3-way image classification set "herb_identification" from GitHub (Mitlpsy/herb_identification); label vocabulary: Etlingera elatior, Euphorbia hirta L, Leucas aspera.

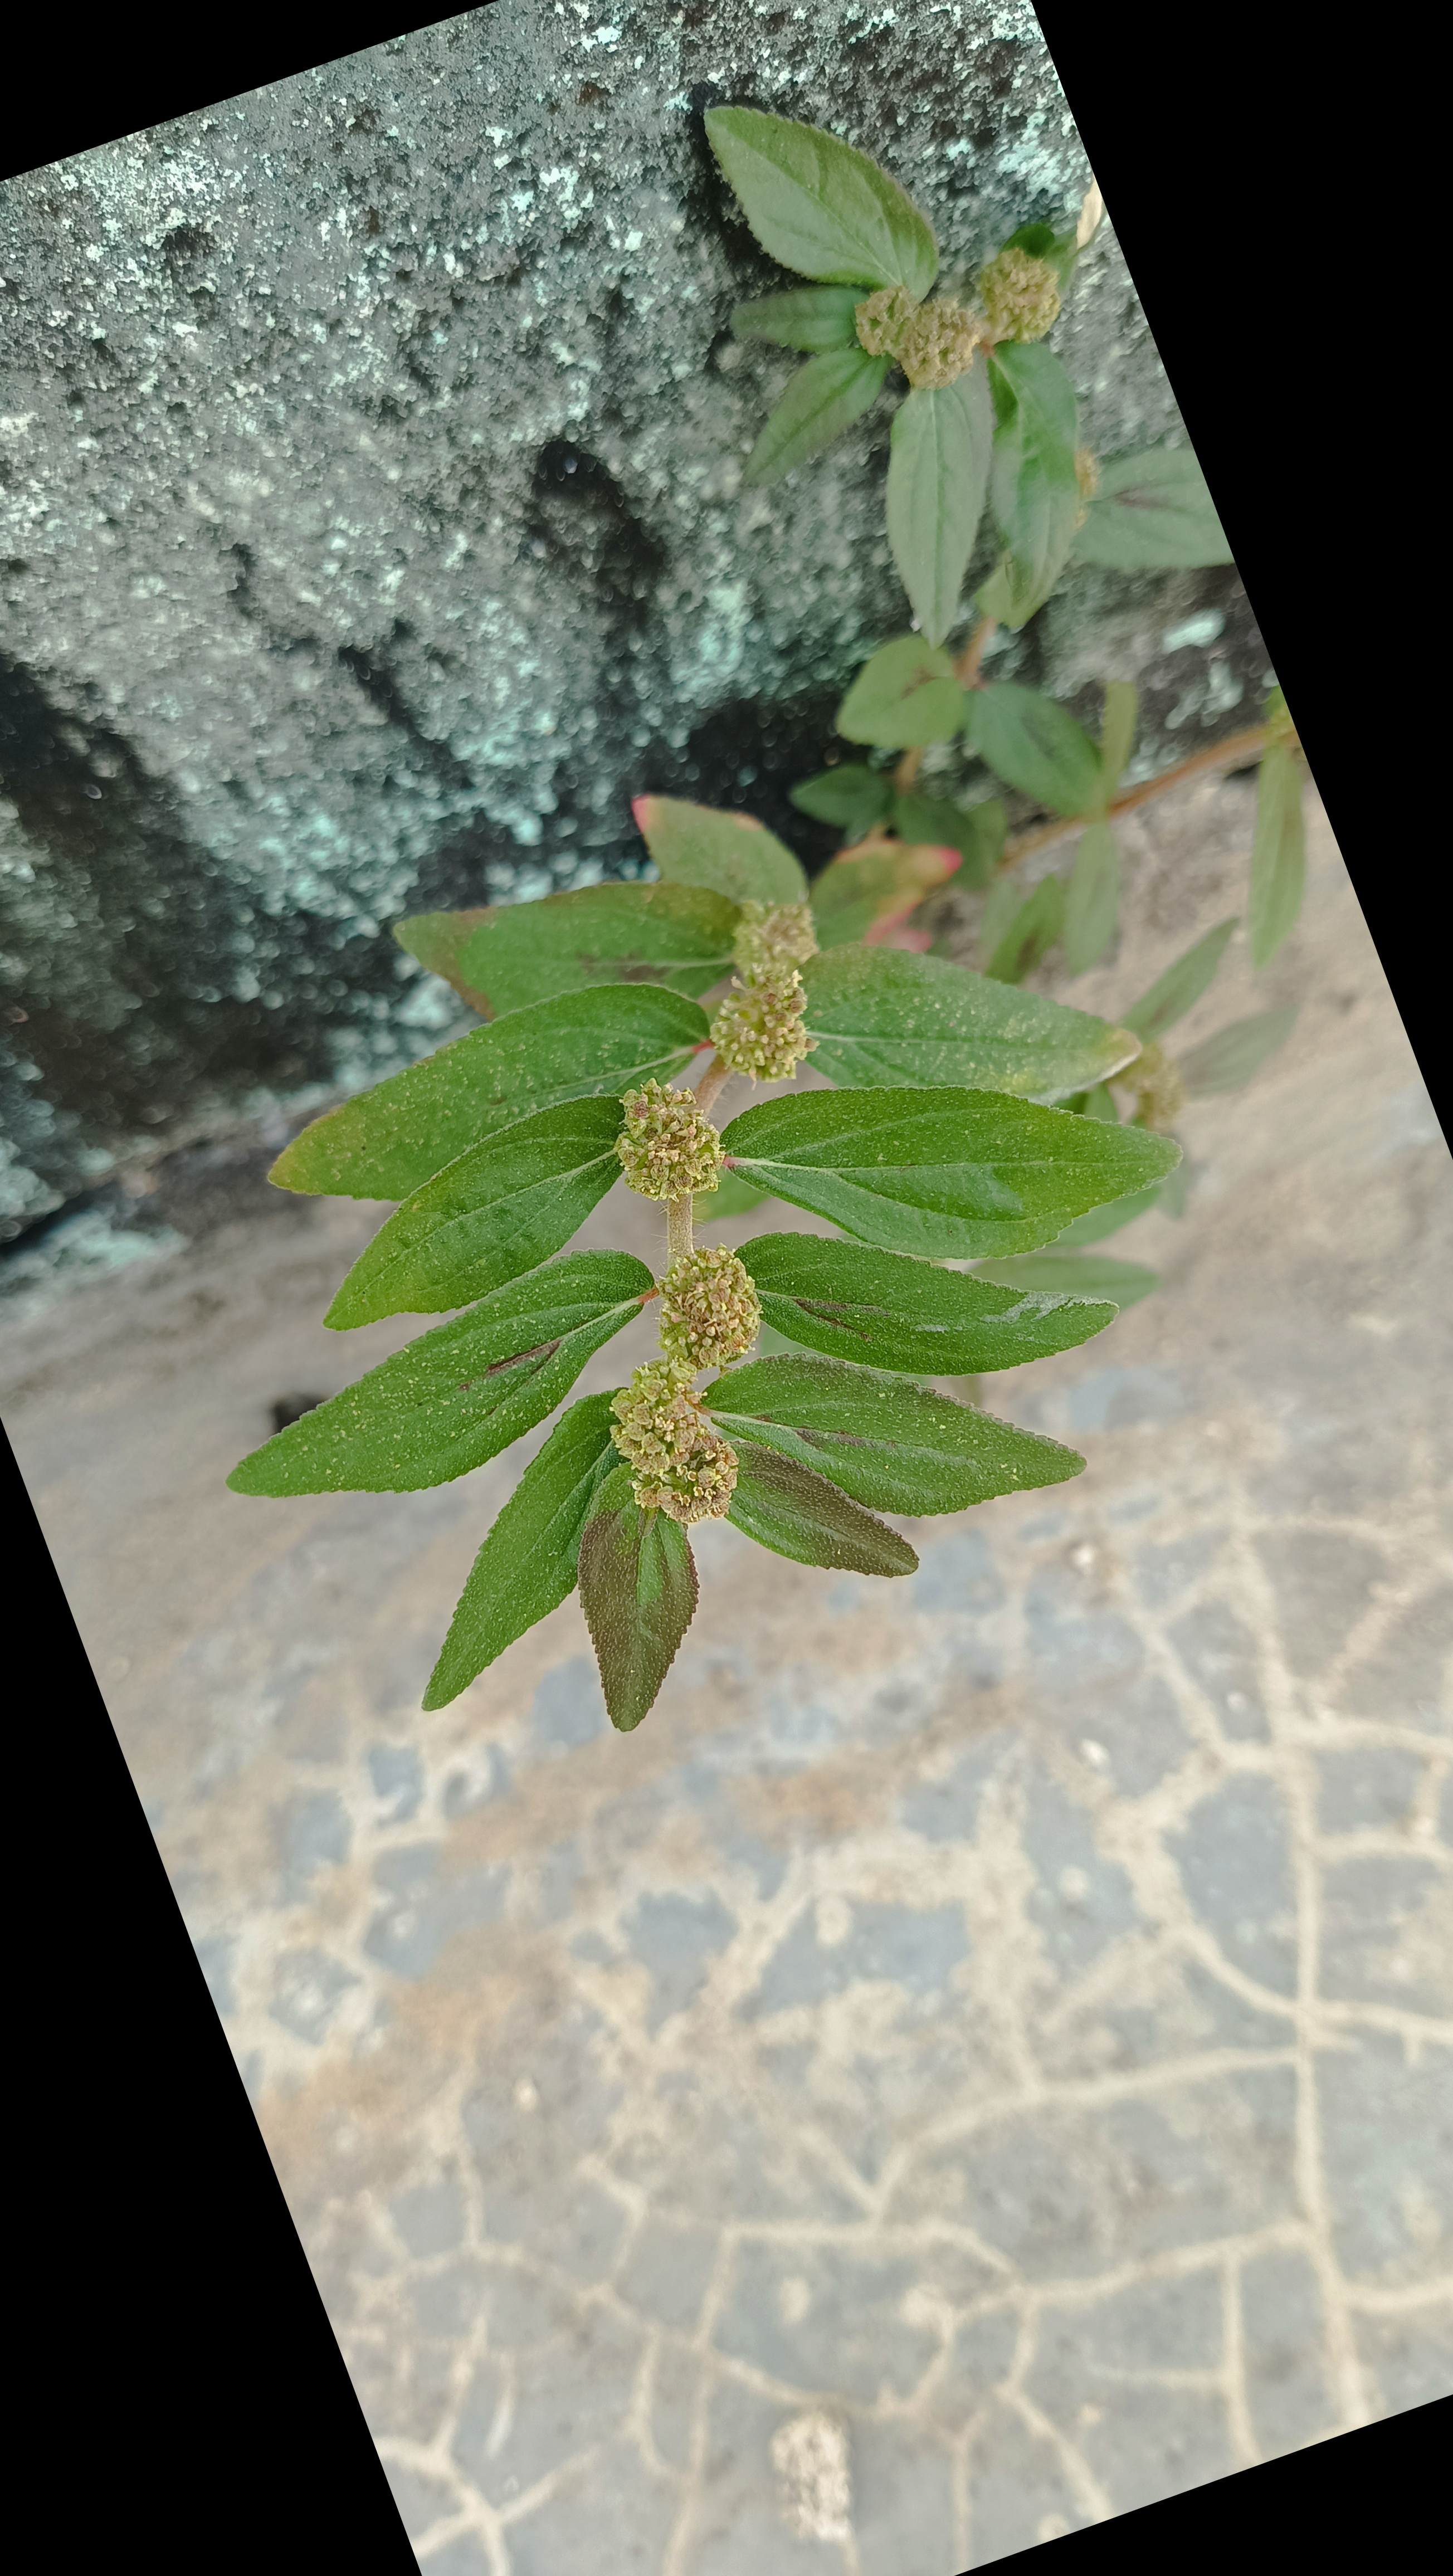
Label: Euphorbia hirta L

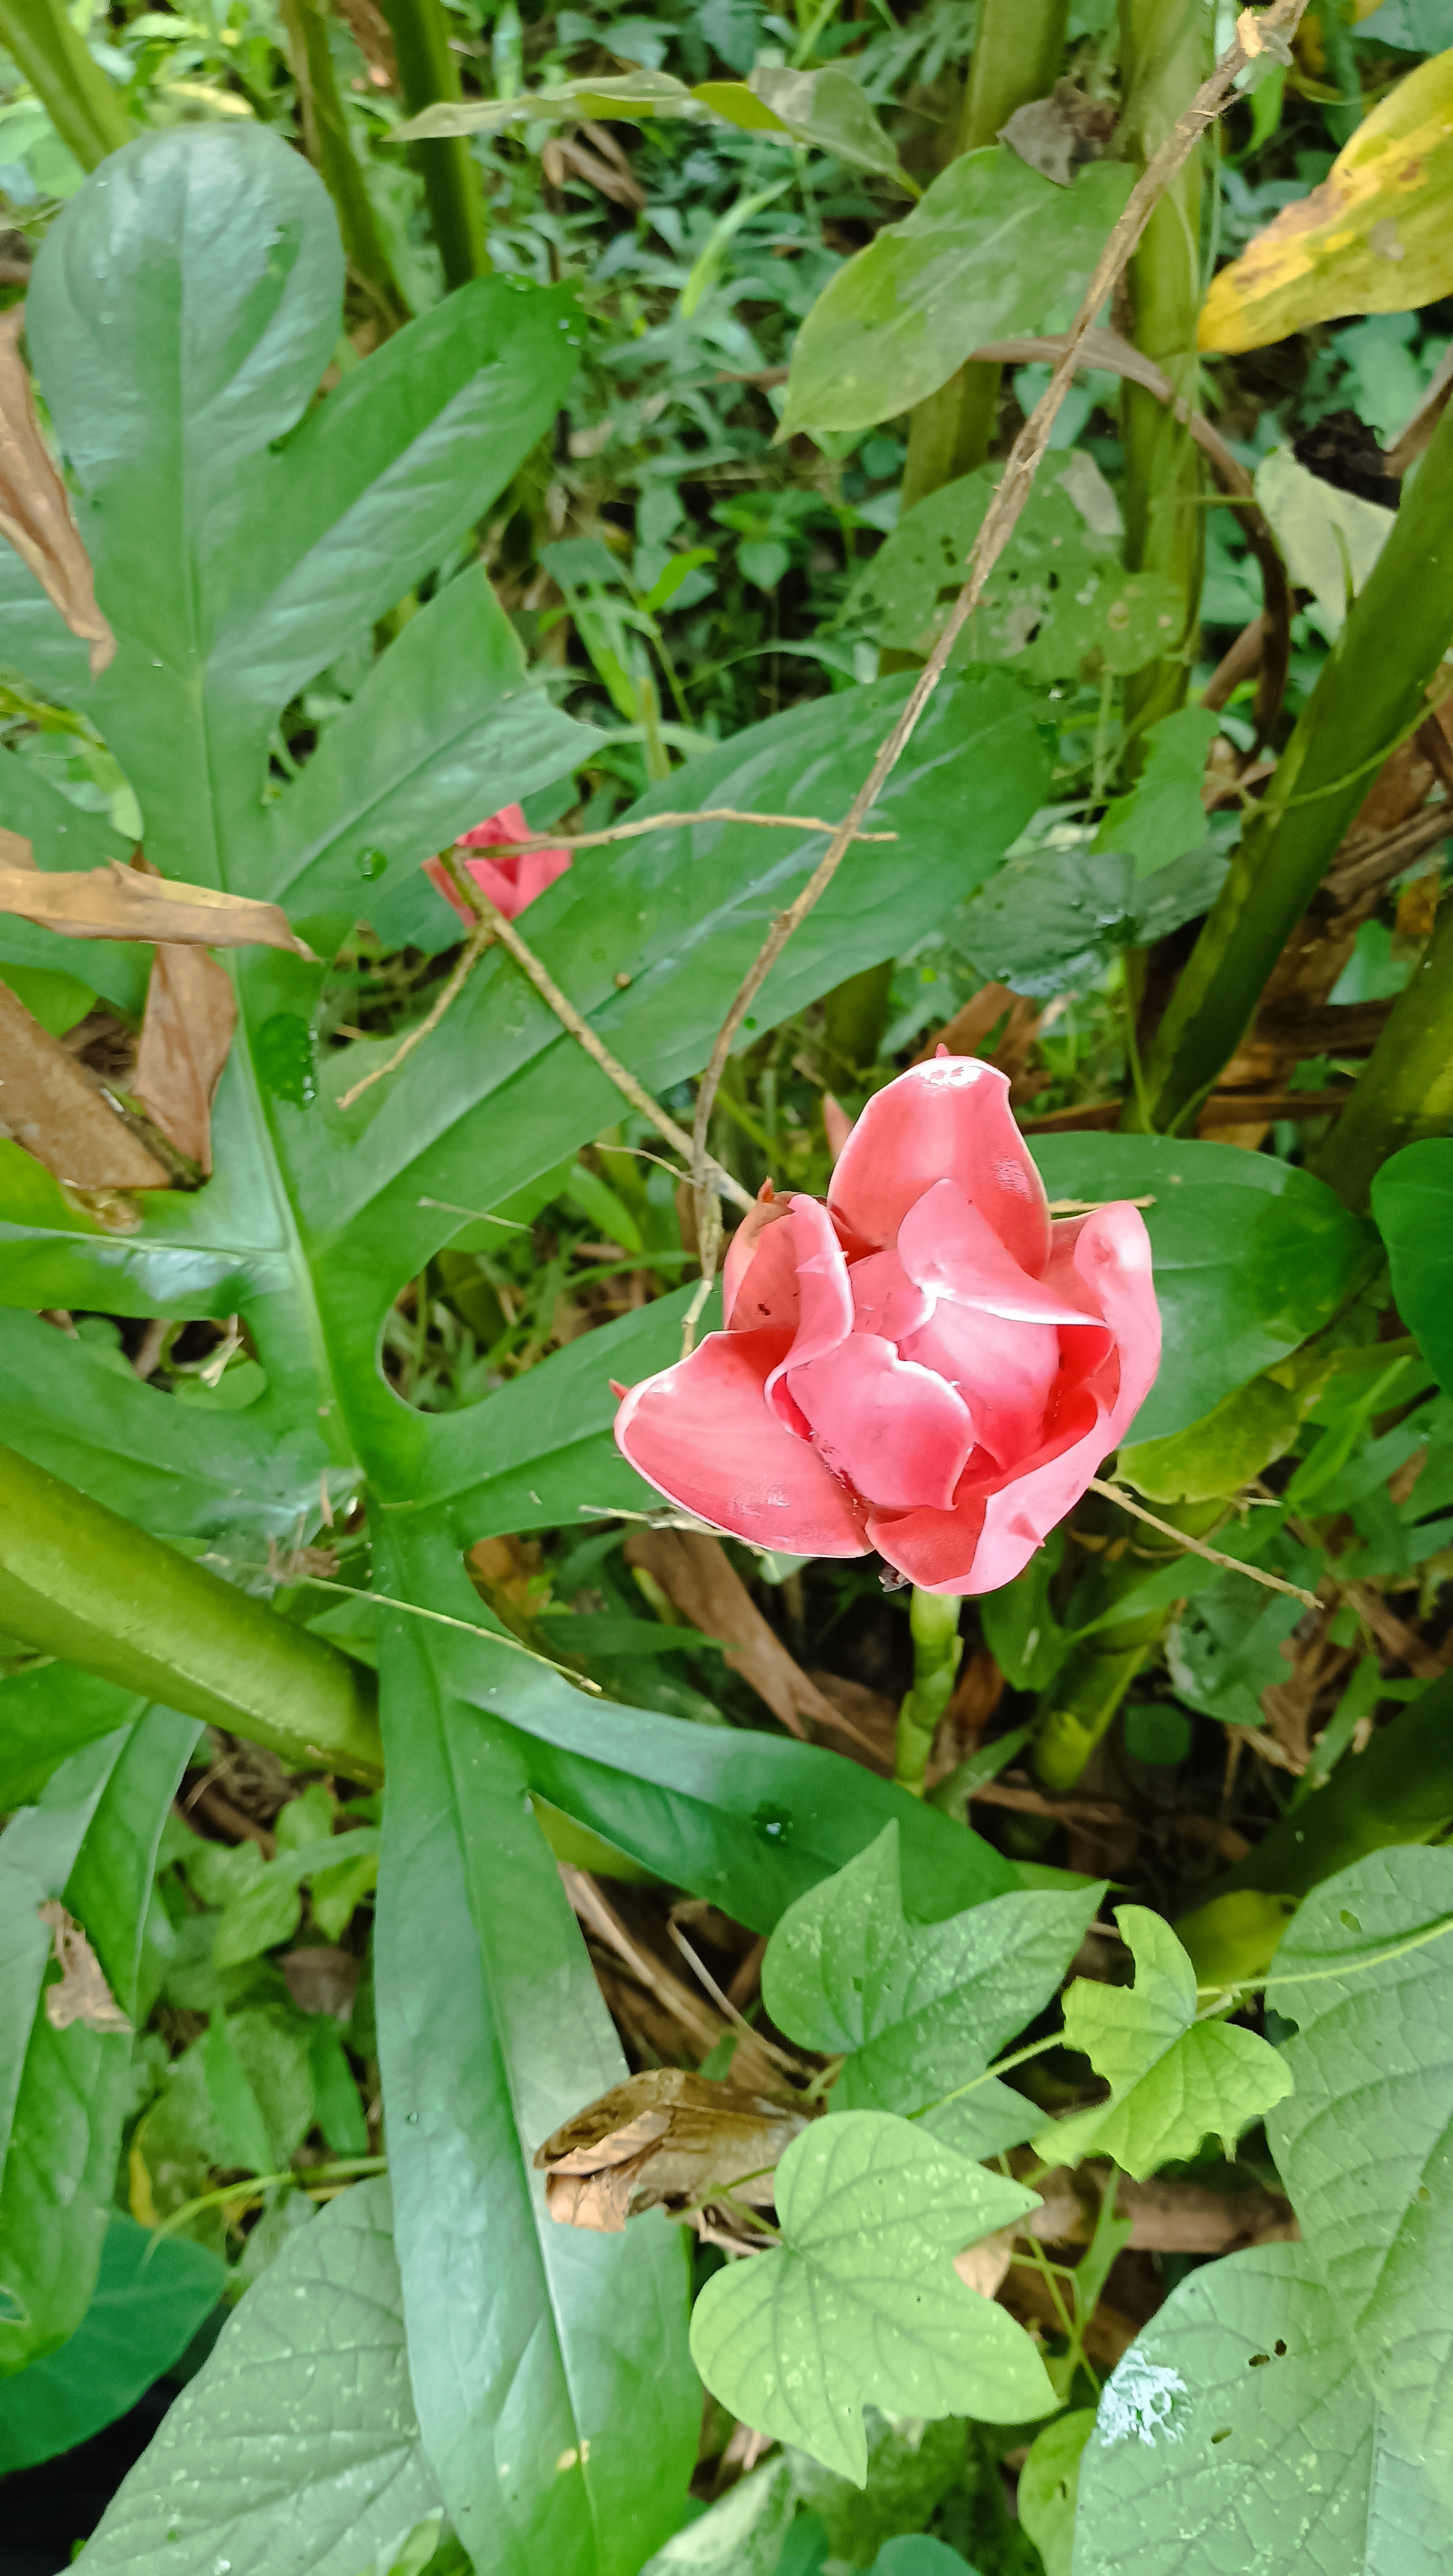
Label: Etlingera elatior

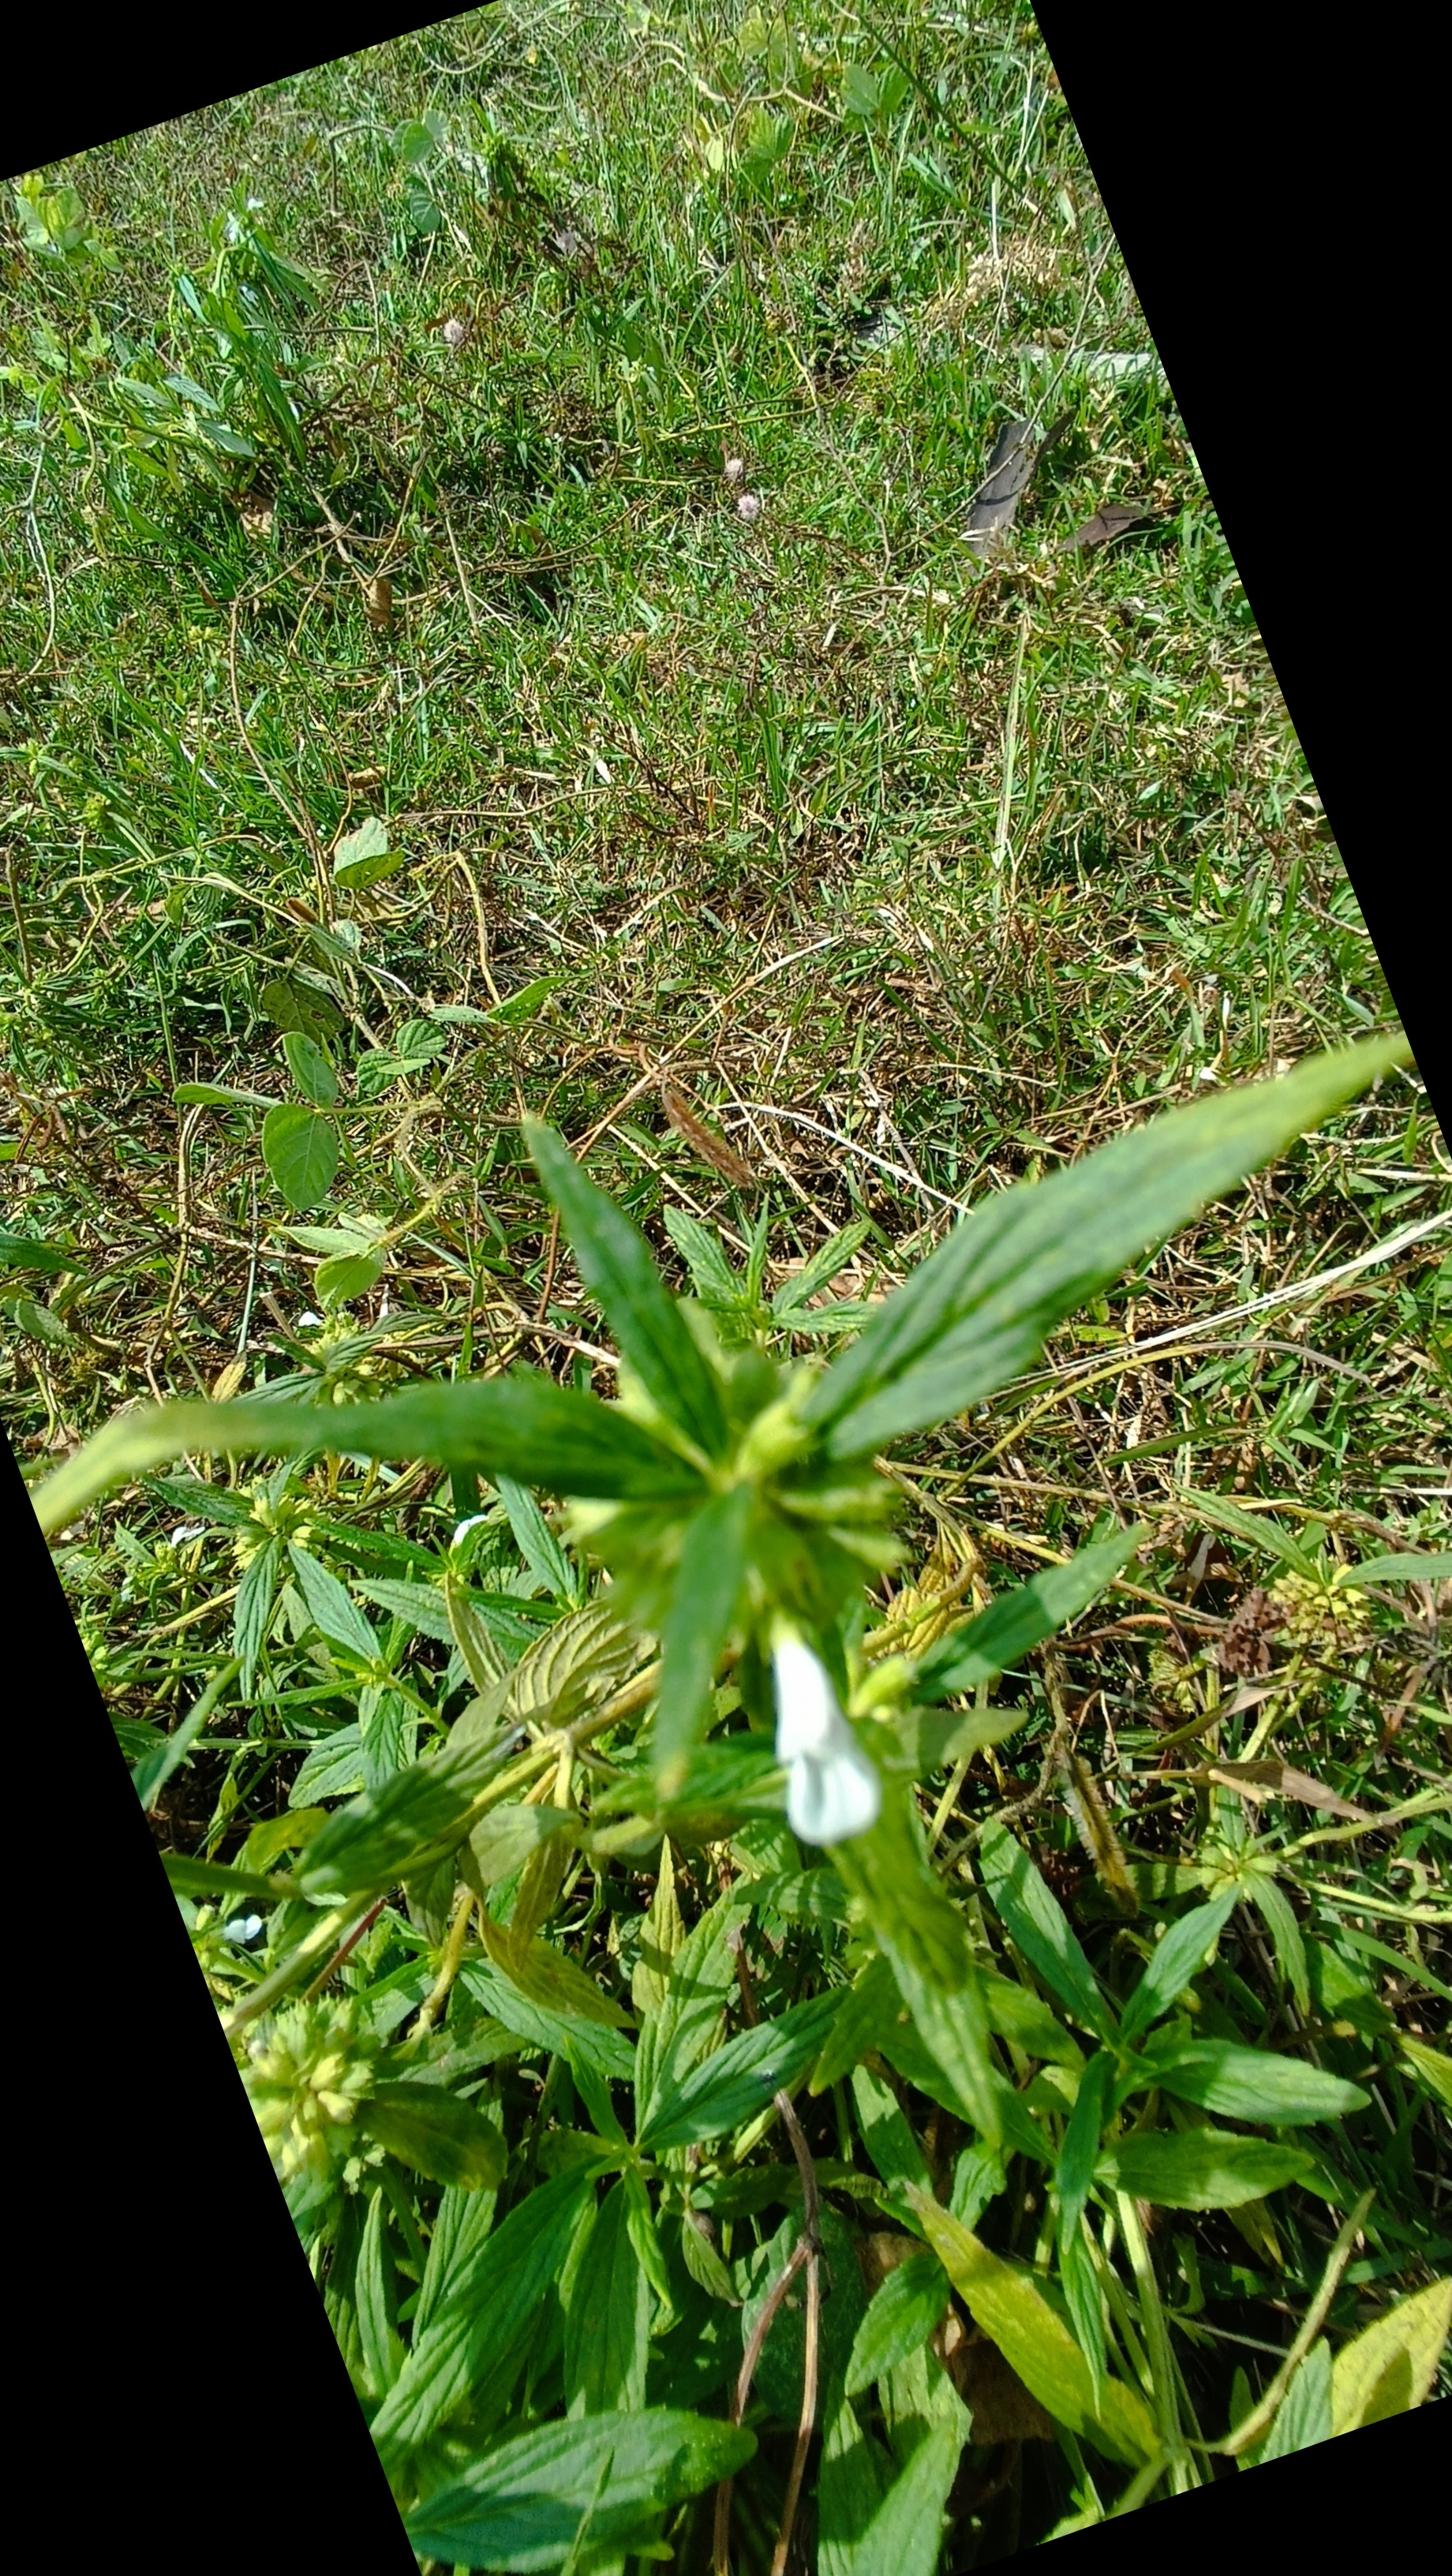
Label: Leucas aspera

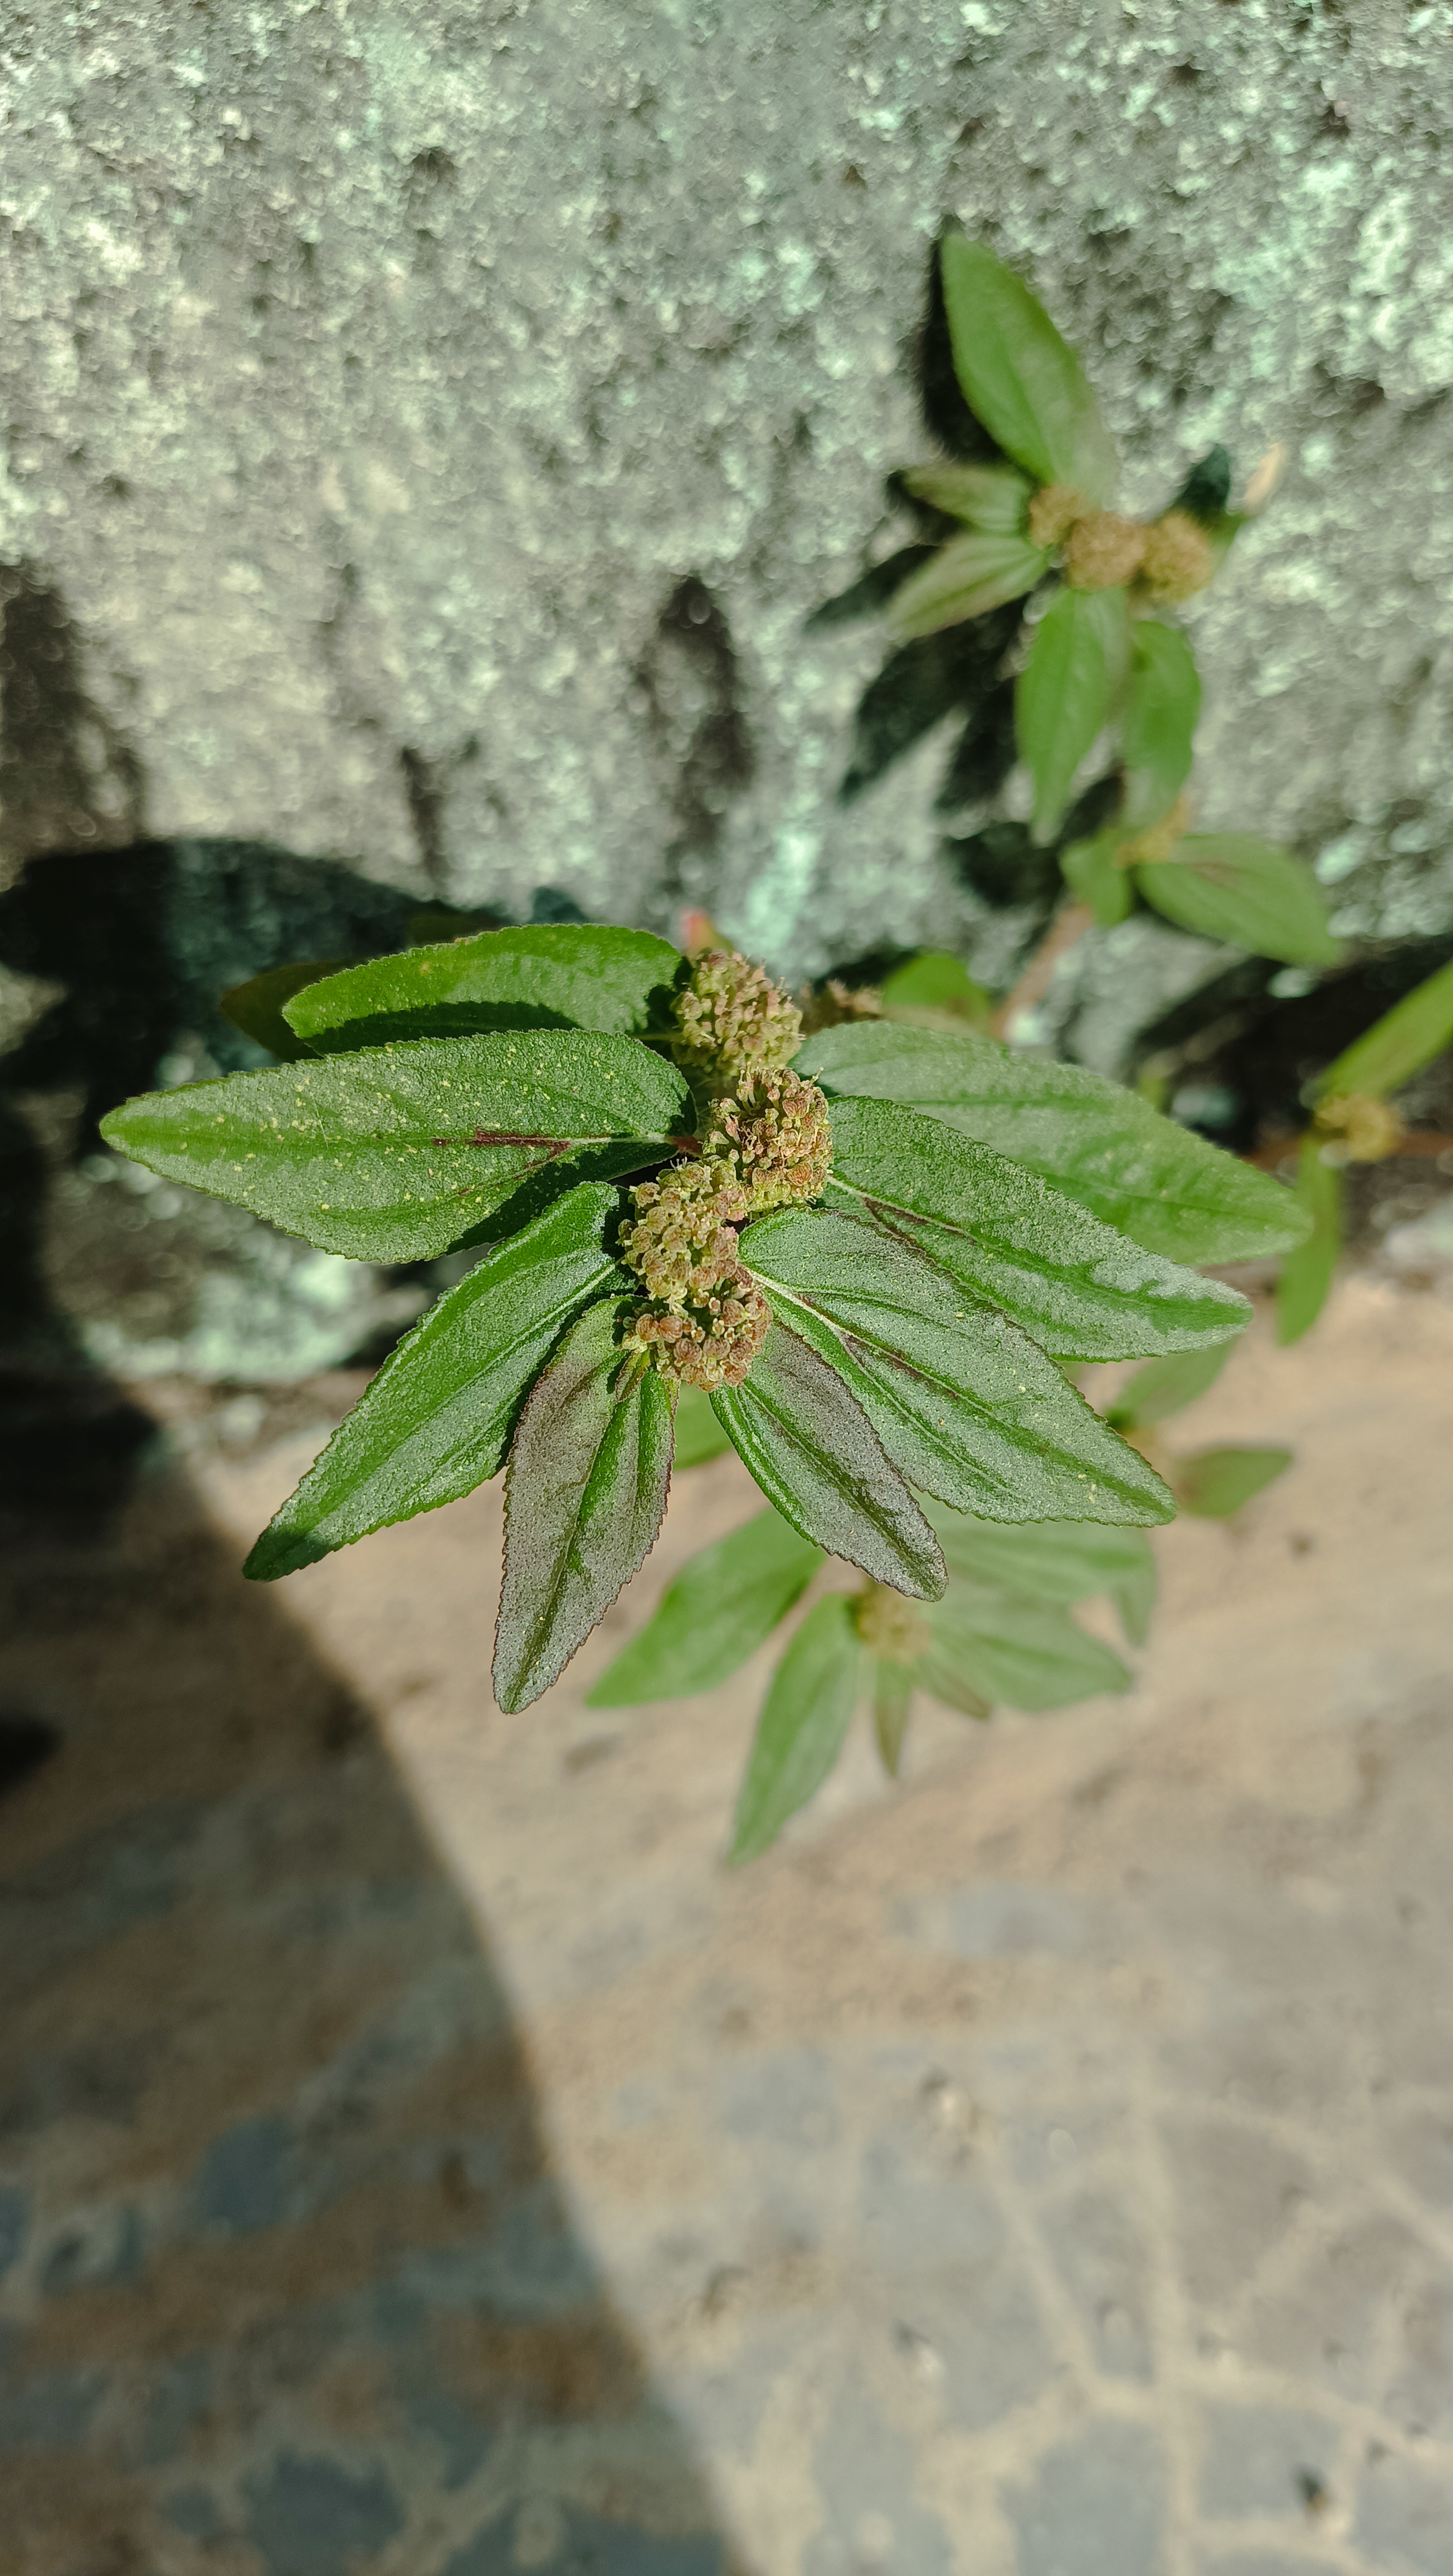
Label: Euphorbia hirta L

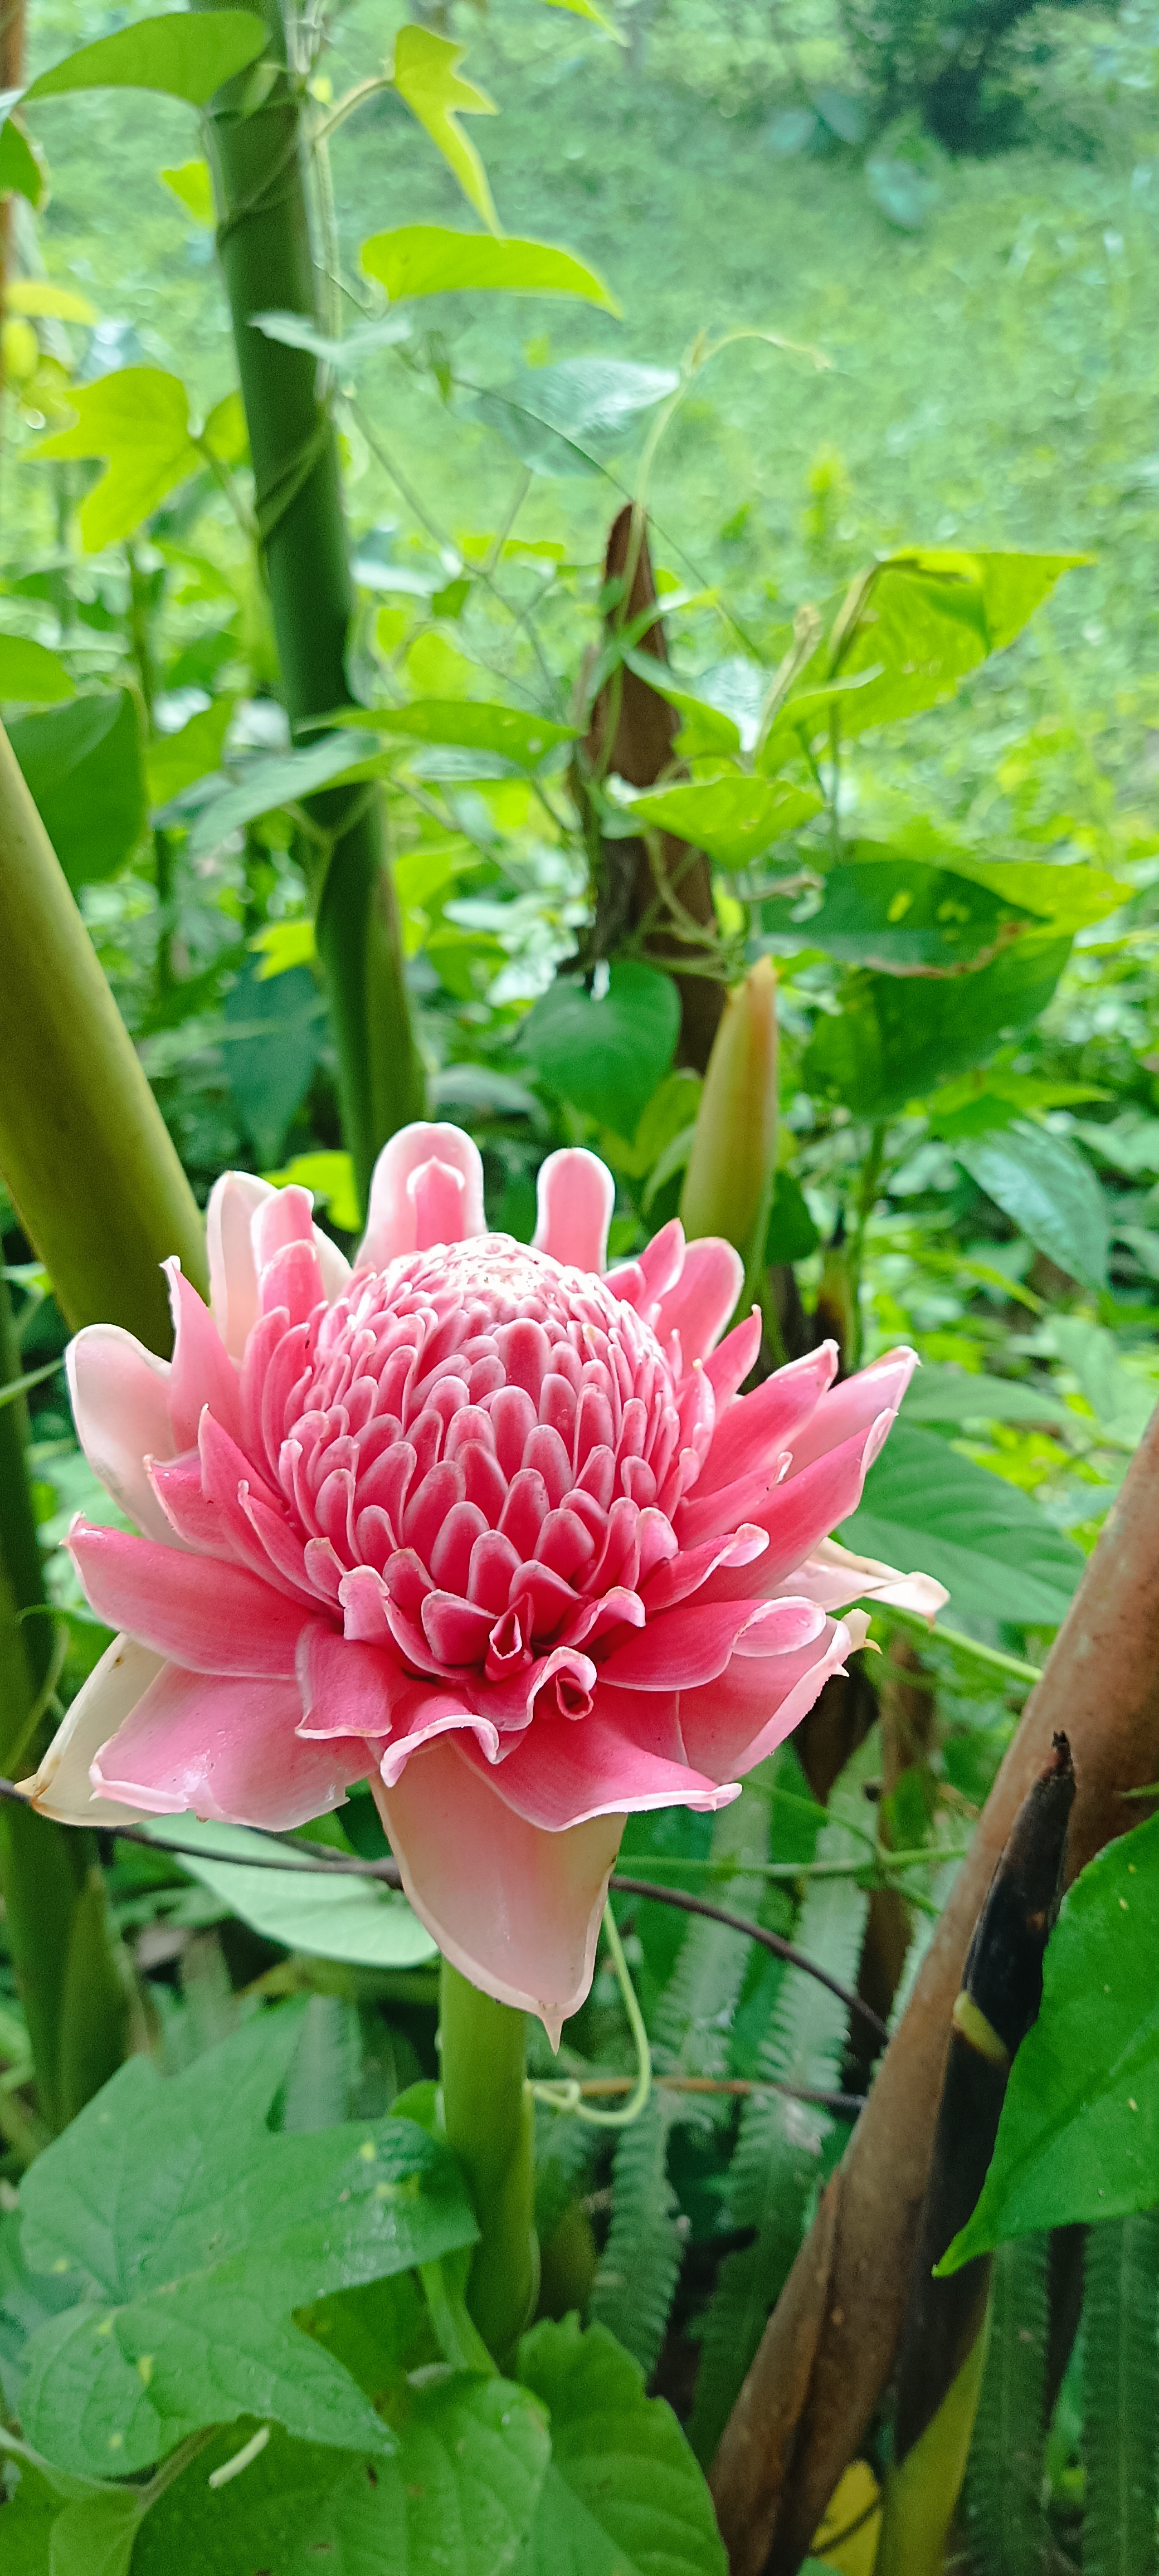
Label: Etlingera elatior

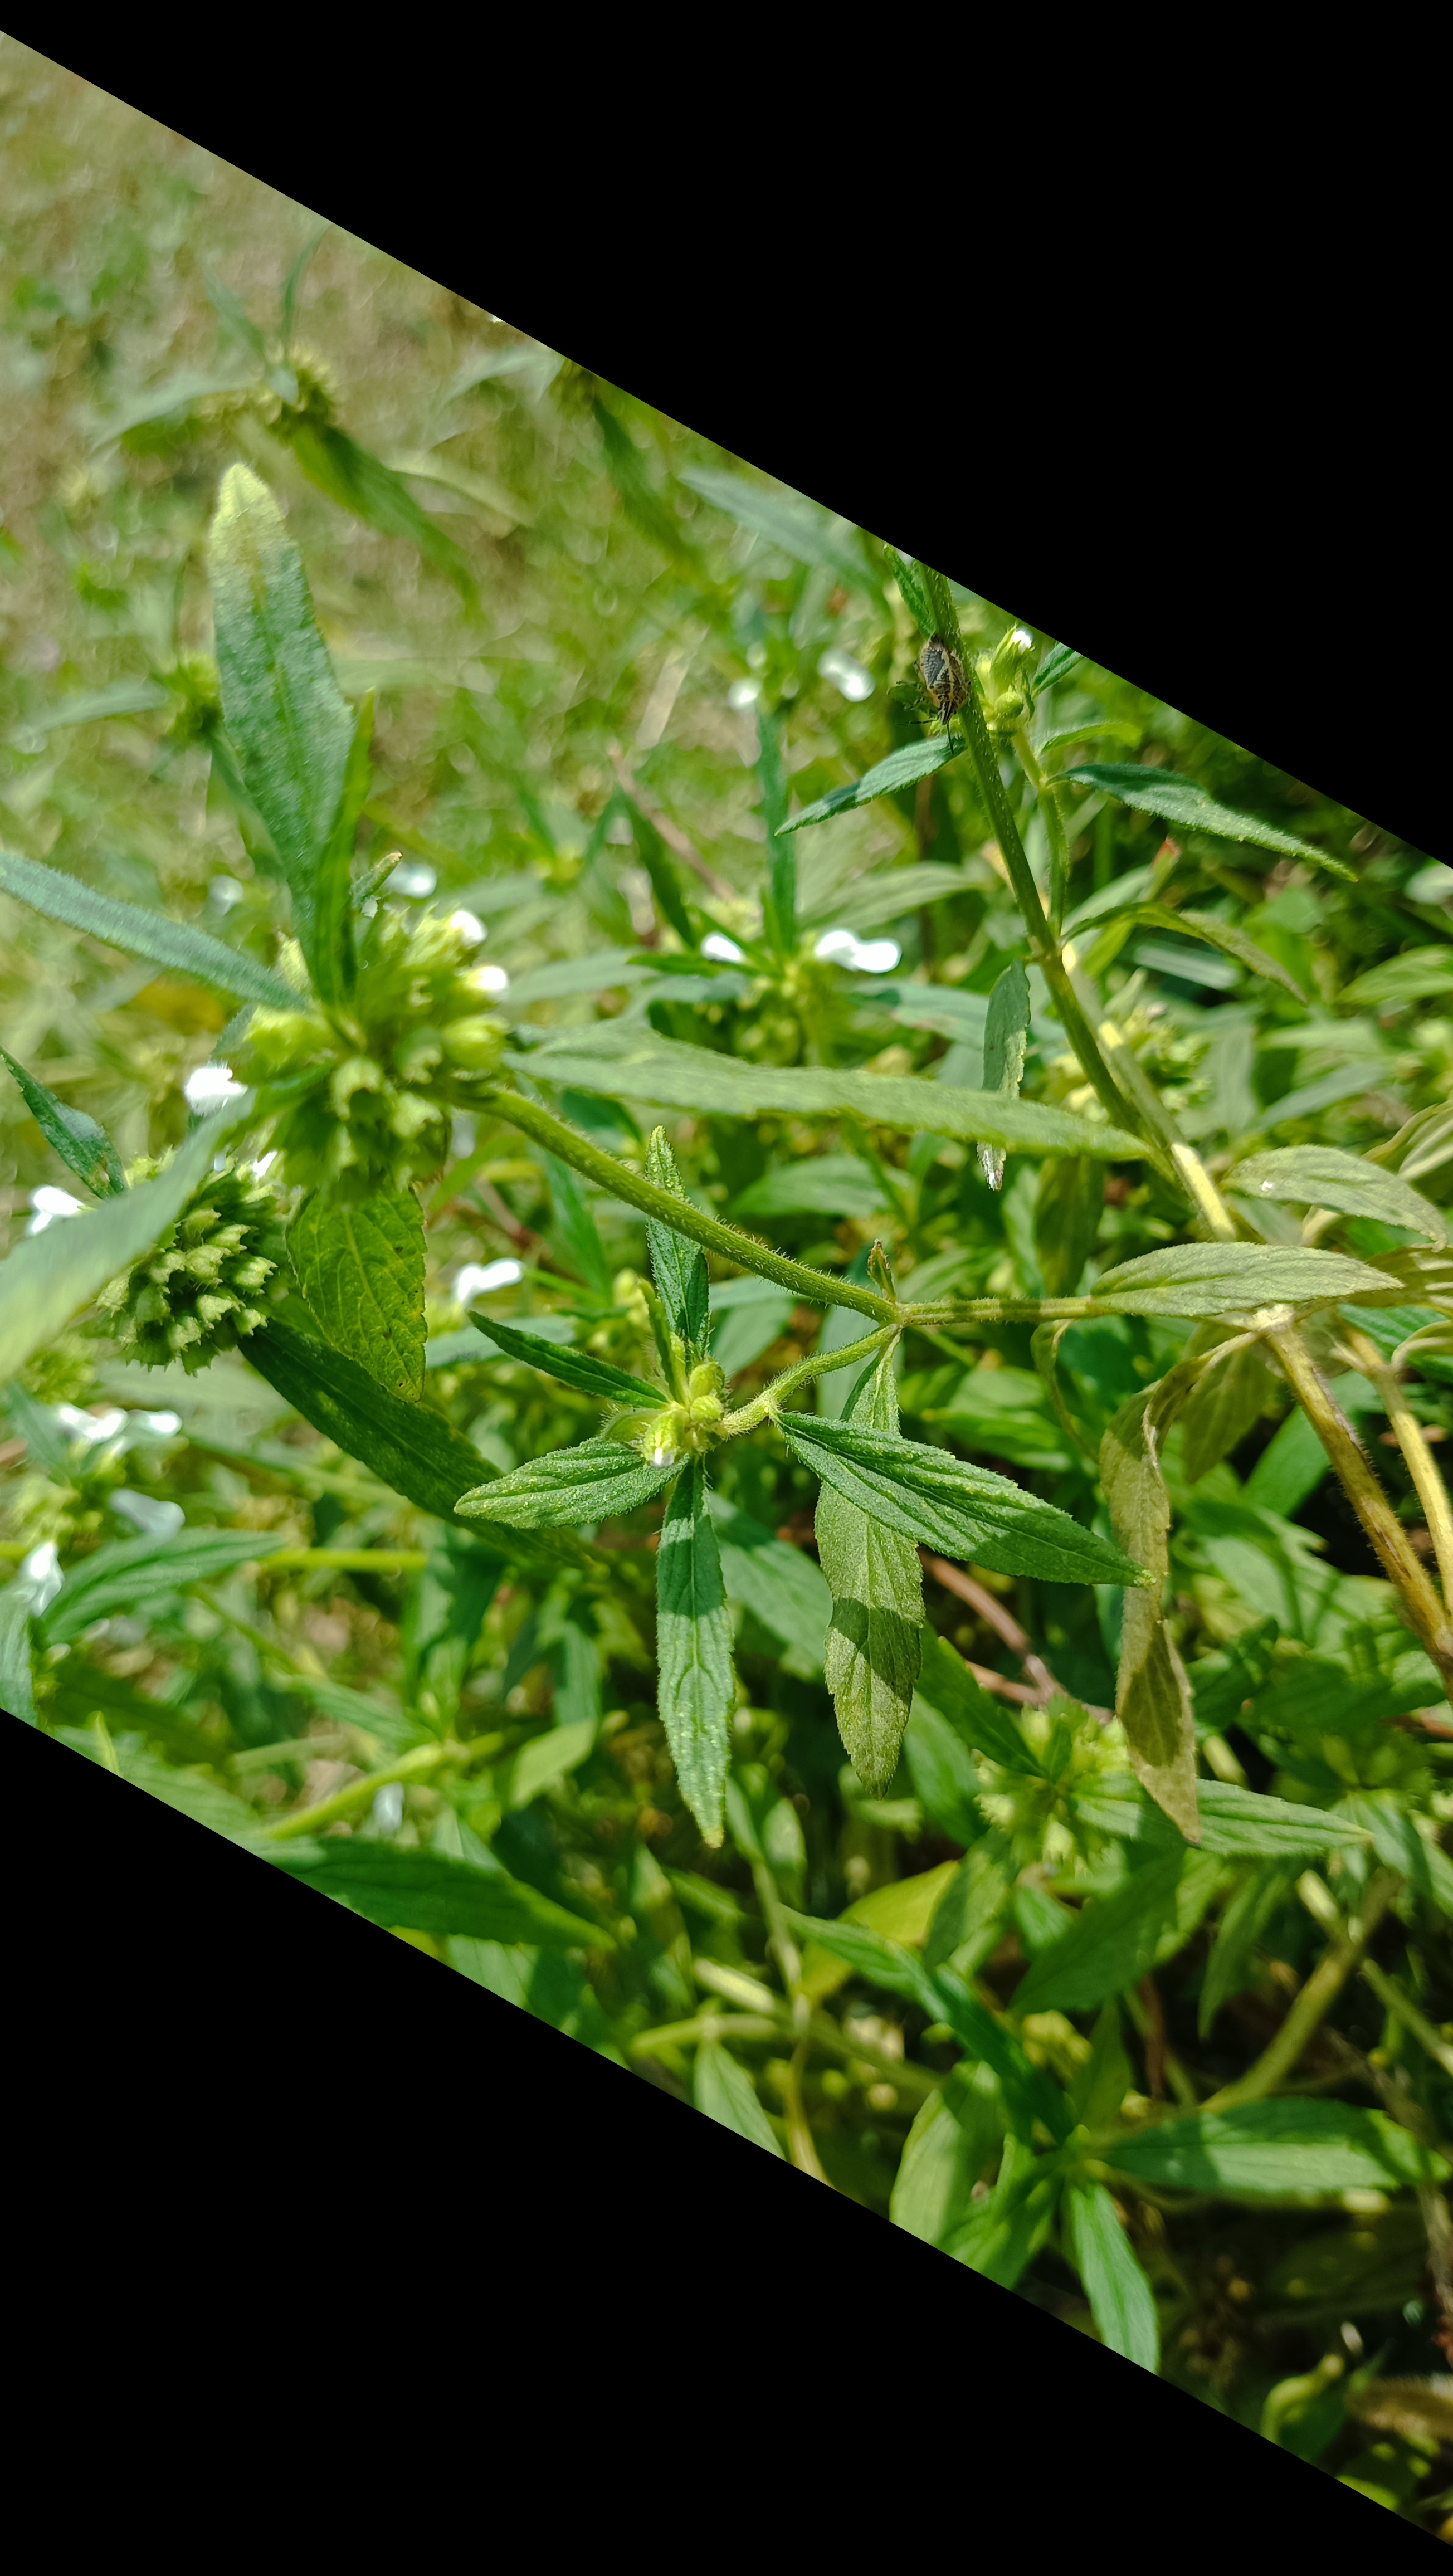
Label: Leucas aspera
